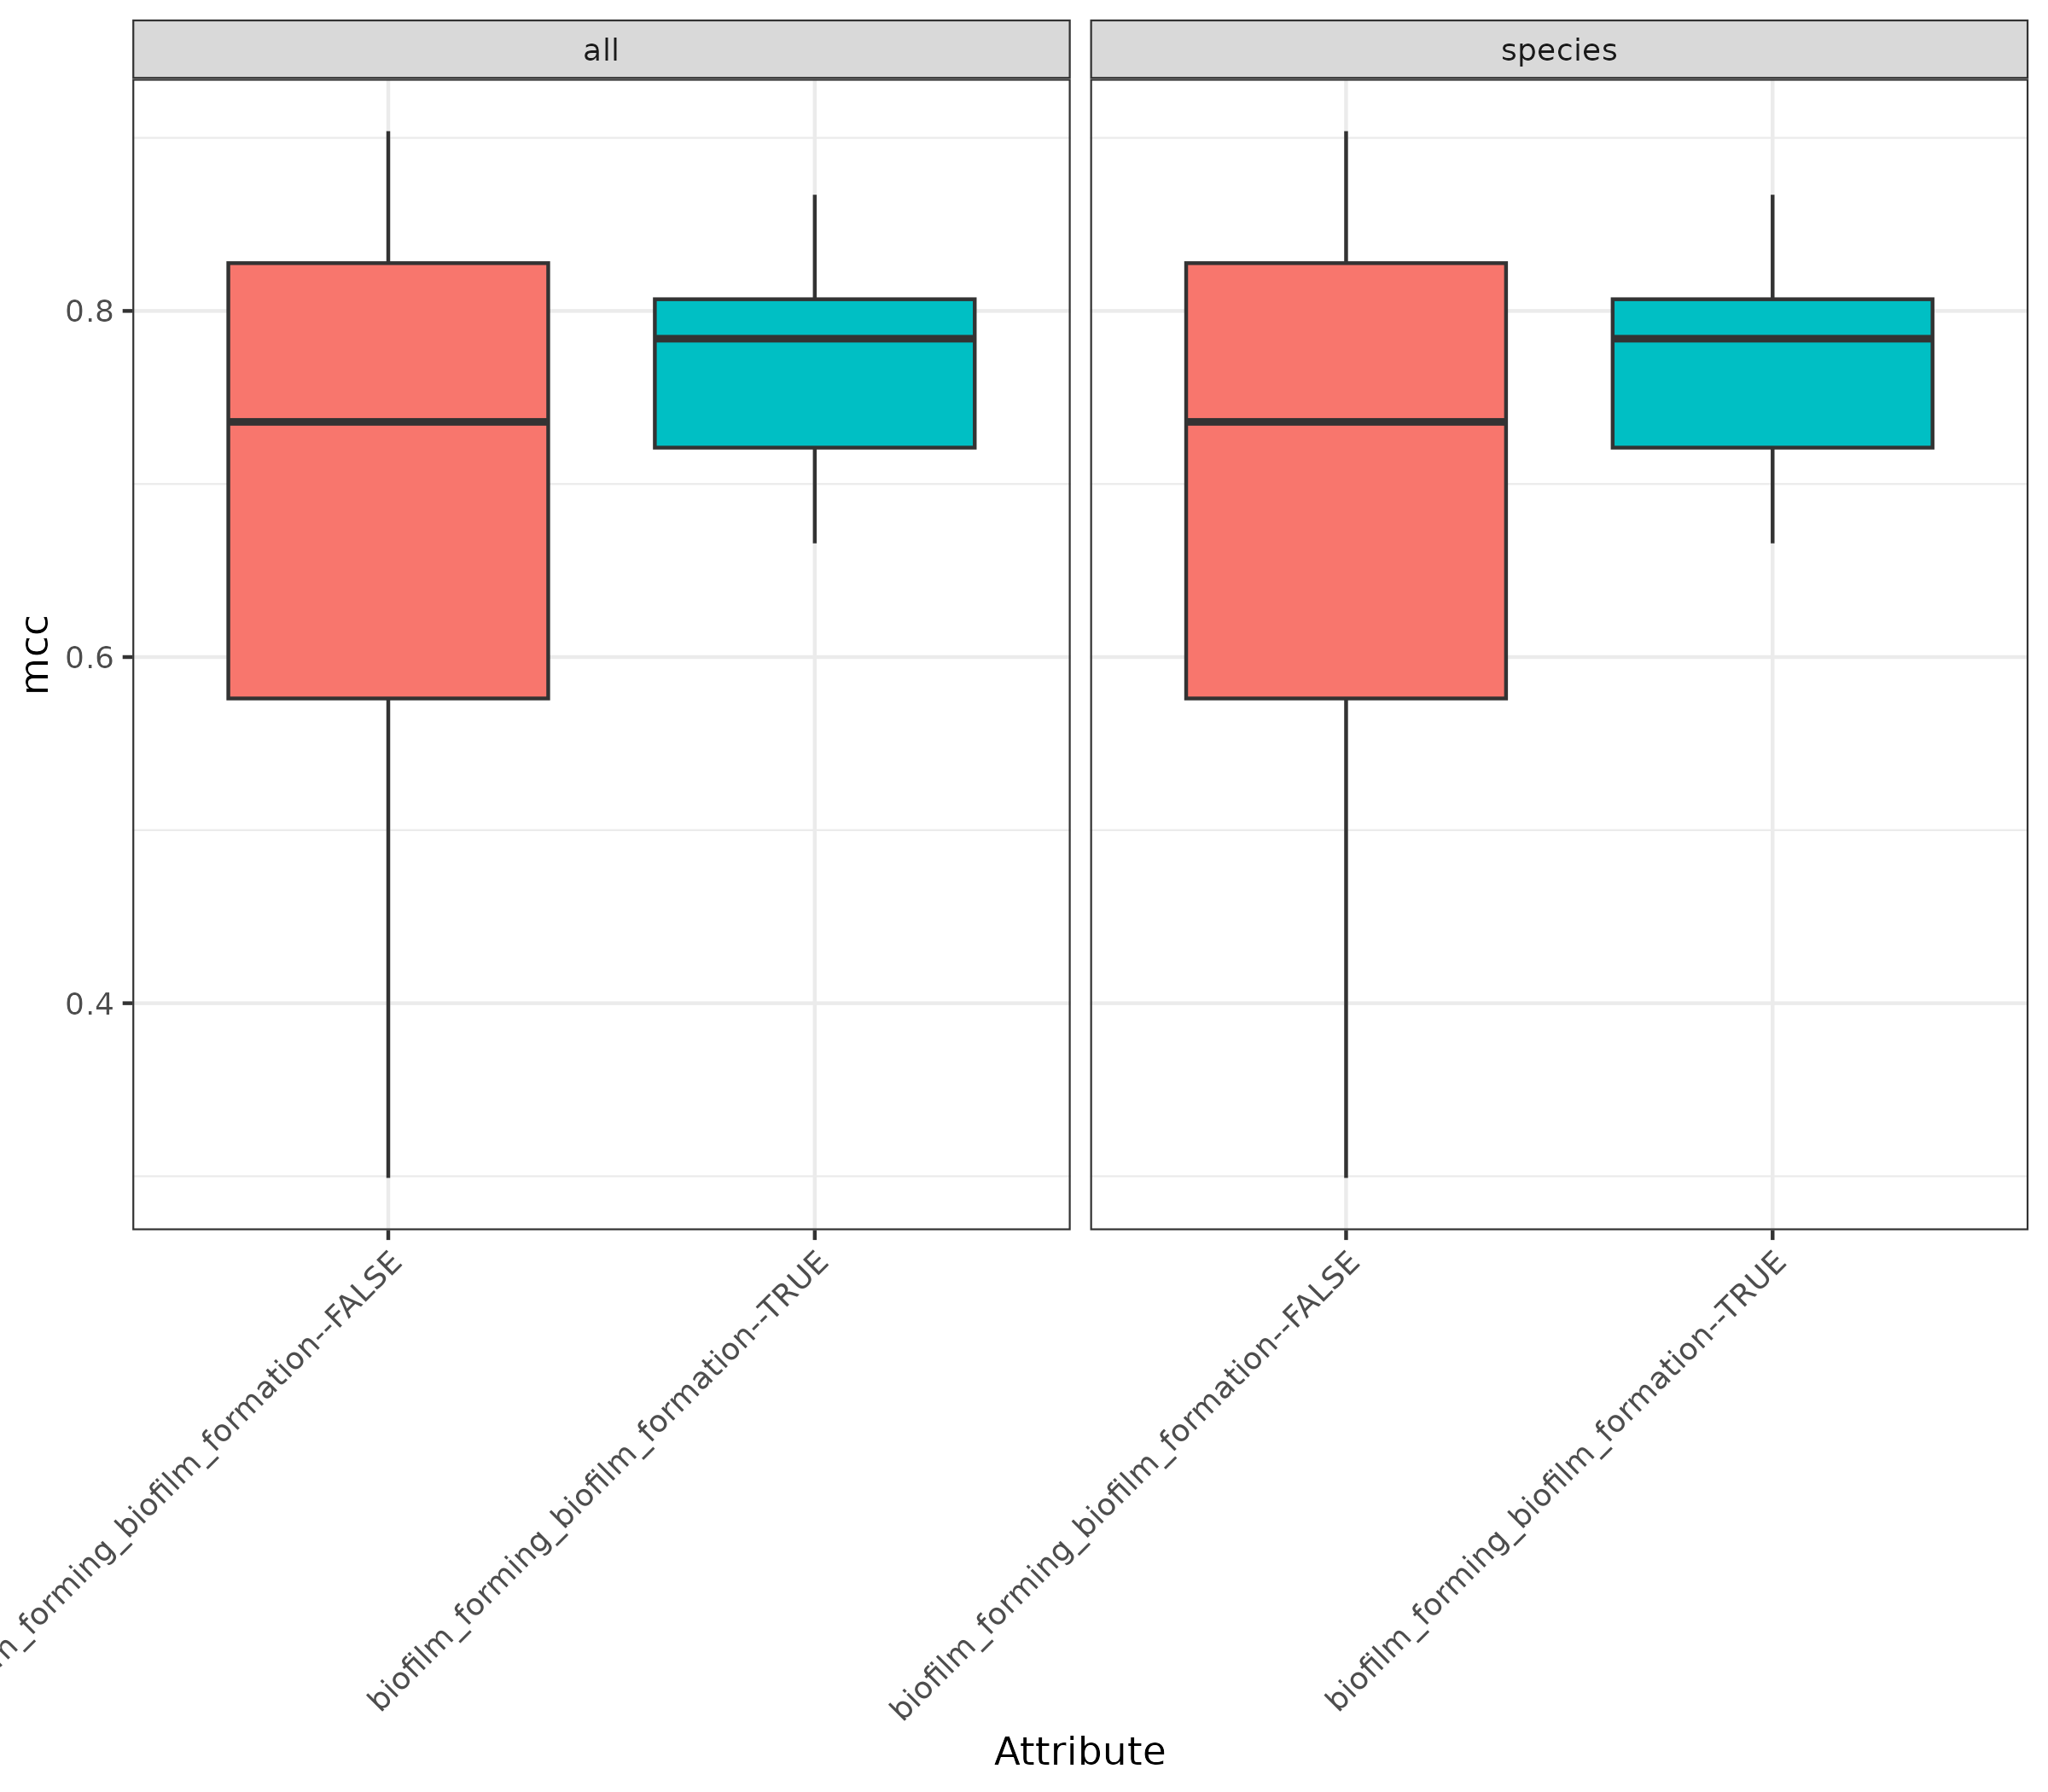

Source data for this figure (header and first rows):
Attribute_group	Rank	Fold	Attribute	mcc
biofilm_forming	all	Fold1	biofilm_formation--FALSE	0.6683
biofilm_forming	all	Fold1	biofilm_formation--TRUE	0.7879
biofilm_forming	all	Fold10	biofilm_formation--FALSE	0.9039
biofilm_forming	all	Fold10	biofilm_formation--TRUE	0.7141
biofilm_forming	all	Fold2	biofilm_formation--FALSE	0.7332
biofilm_forming	all	Fold2	biofilm_formation--TRUE	0.7913
biofilm_forming	all	Fold3	biofilm_formation--FALSE	0.5453
biofilm_forming	all	Fold3	biofilm_formation--TRUE	0.8671
biofilm_forming	all	Fold4	biofilm_formation--FALSE	0.4846
biofilm_forming	all	Fold4	biofilm_formation--TRUE	0.8119
biofilm_forming	all	Fold5	biofilm_formation--FALSE	0.75
biofilm_forming	all	Fold5	biofilm_formation--TRUE	0.6774
biofilm_forming	all	Fold6	biofilm_formation--FALSE	0.8563
biofilm_forming	all	Fold6	biofilm_formation--TRUE	0.6657
biofilm_forming	all	Fold7	biofilm_formation--FALSE	0.8535
biofilm_forming	all	Fold7	biofilm_formation--TRUE	0.8631
biofilm_forming	all	Fold8	biofilm_formation--FALSE	0.299
biofilm_forming	all	Fold8	biofilm_formation--TRUE	0.78
biofilm_forming	all	Fold9	biofilm_formation--FALSE	0.7385
biofilm_forming	all	Fold9	biofilm_formation--TRUE	0.7416
biofilm_forming	species	Fold1	biofilm_formation--FALSE	0.6683
biofilm_forming	species	Fold1	biofilm_formation--TRUE	0.7879
biofilm_forming	species	Fold10	biofilm_formation--FALSE	0.9039
biofilm_forming	species	Fold10	biofilm_formation--TRUE	0.7141
biofilm_forming	species	Fold2	biofilm_formation--FALSE	0.7332
biofilm_forming	species	Fold2	biofilm_formation--TRUE	0.7913
biofilm_forming	species	Fold3	biofilm_formation--FALSE	0.5453
biofilm_forming	species	Fold3	biofilm_formation--TRUE	0.8671
biofilm_forming	species	Fold4	biofilm_formation--FALSE	0.4846
biofilm_forming	species	Fold4	biofilm_formation--TRUE	0.8119
biofilm_forming	species	Fold5	biofilm_formation--FALSE	0.75
biofilm_forming	species	Fold5	biofilm_formation--TRUE	0.6774
biofilm_forming	species	Fold6	biofilm_formation--FALSE	0.8563
biofilm_forming	species	Fold6	biofilm_formation--TRUE	0.6657
biofilm_forming	species	Fold7	biofilm_formation--FALSE	0.8535
biofilm_forming	species	Fold7	biofilm_formation--TRUE	0.8631
biofilm_forming	species	Fold8	biofilm_formation--FALSE	0.299
biofilm_forming	species	Fold8	biofilm_formation--TRUE	0.78
biofilm_forming	species	Fold9	biofilm_formation--FALSE	0.7385
biofilm_forming	species	Fold9	biofilm_formation--TRUE	0.7416
